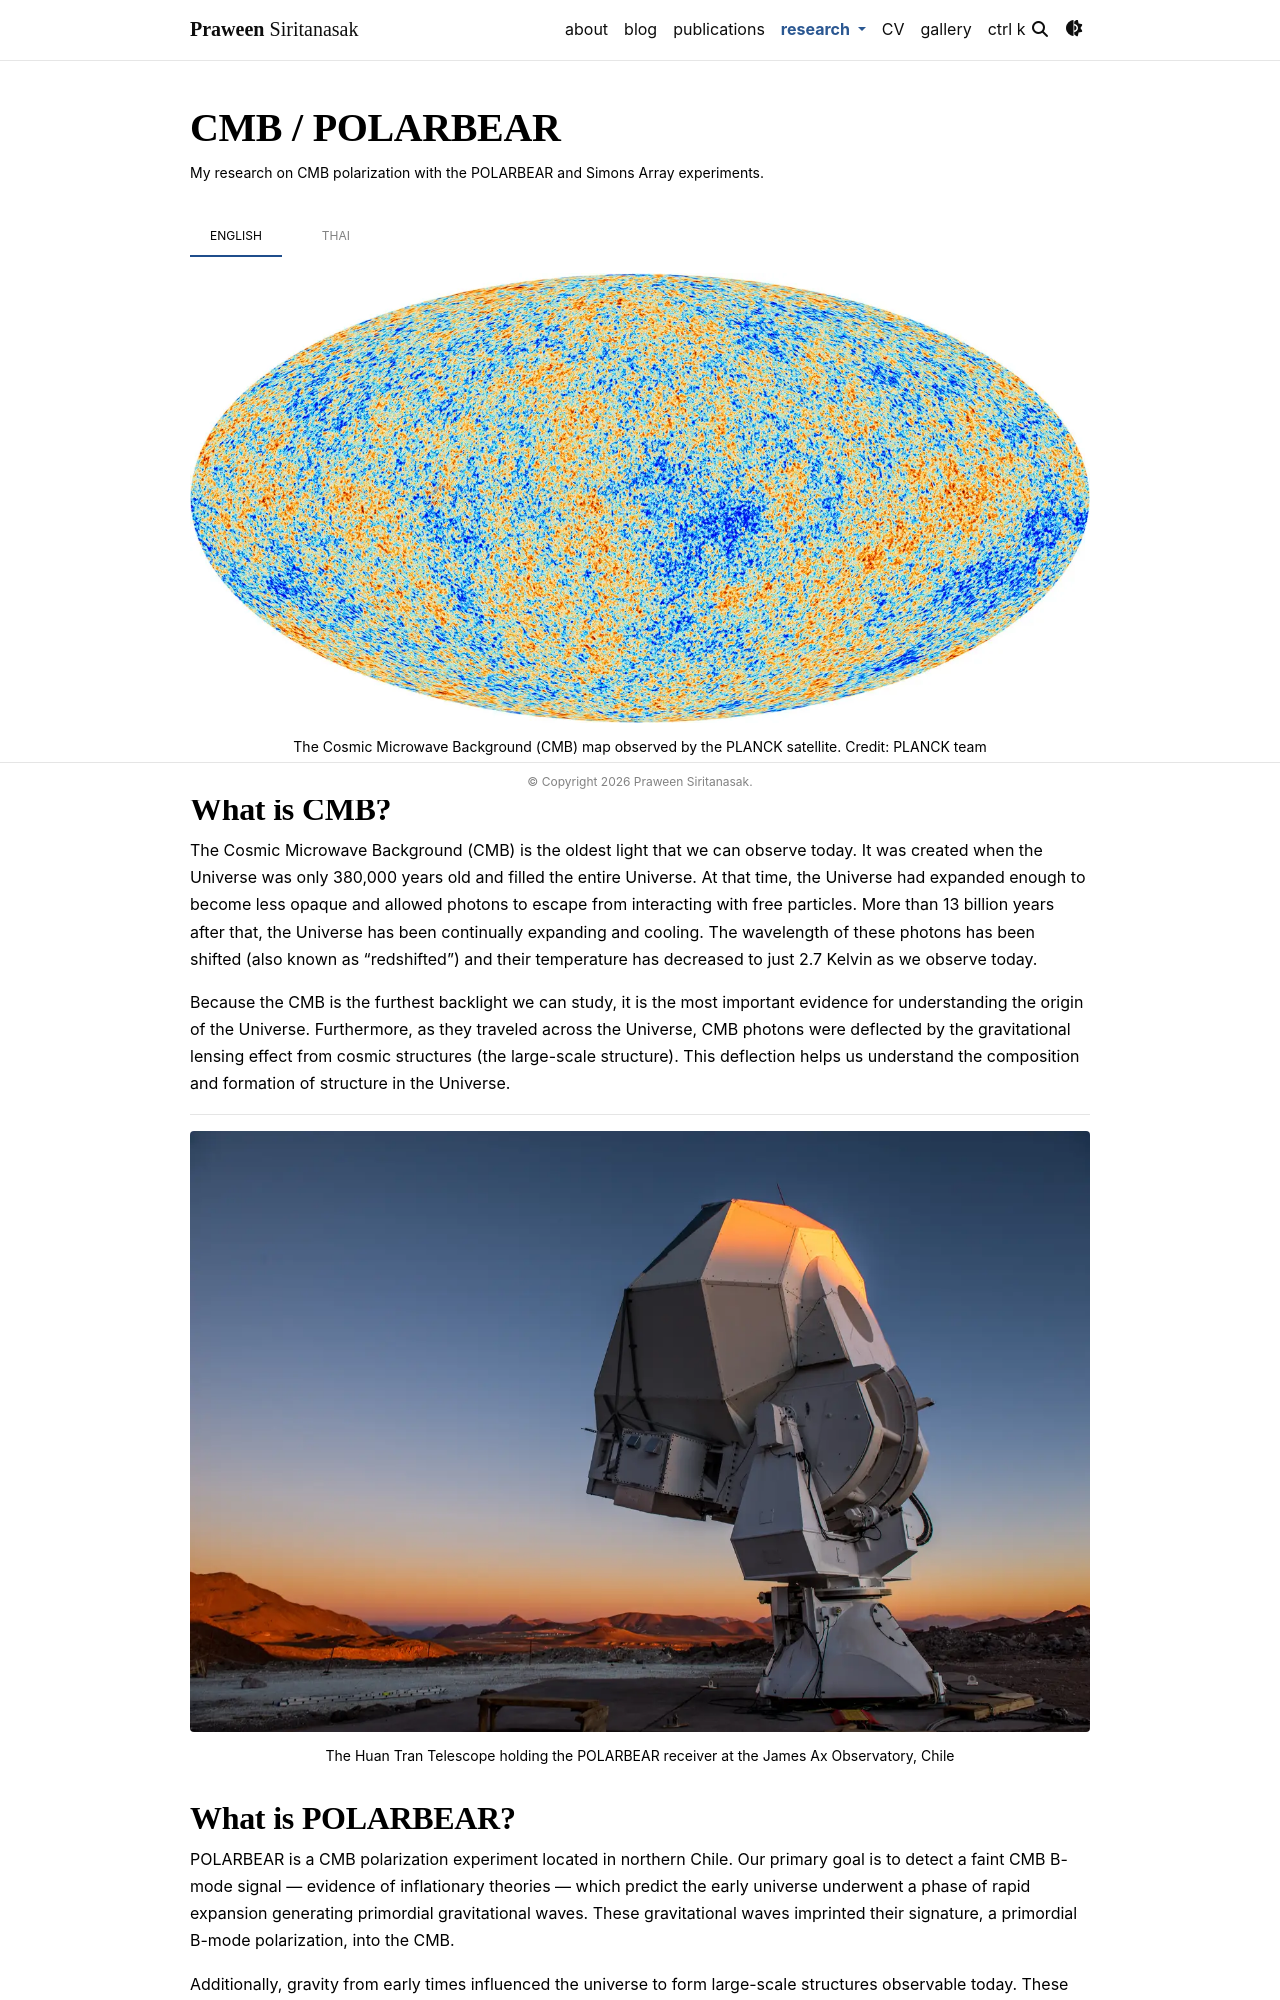

repository: psiritanasak/psiritanasak.github.io · page: research/index.html · generator: jekyll

---
layout: page
title: CMB / POLARBEAR
permalink: /research/
description: My research on CMB polarization with the POLARBEAR and Simons Array experiments.
nav: false
tabs: true
---

{% tabs research-lang %}

{% tab research-lang English %}

<div class="row mt-3 mb-2">
  <div class="col-sm mt-3 mt-md-0">
    {% include figure.liquid loading="eager" path="assets/img/cmb-planck.jpg" caption="The Cosmic Microwave Background (CMB) map observed by the PLANCK satellite. Credit: PLANCK team" class="img-fluid rounded z-depth-1" %}
  </div>
</div>

## What is CMB?

The Cosmic Microwave Background (CMB) is the oldest light that we can observe today. It was created when the Universe was only 380,000 years old and filled the entire Universe. At that time, the Universe had expanded enough to become less opaque and allowed photons to escape from interacting with free particles. More than 13 billion years after that, the Universe has been continually expanding and cooling. The wavelength of these photons has been shifted (also known as "redshifted") and their temperature has decreased to just 2.7 Kelvin as we observe today.

Because the CMB is the furthest backlight we can study, it is the most important evidence for understanding the origin of the Universe. Furthermore, as they traveled across the Universe, CMB photons were deflected by the gravitational lensing effect from cosmic structures (the large-scale structure). This deflection helps us understand the composition and formation of structure in the Universe.

---

<div class="row mt-3 mb-2">
  <div class="col-sm mt-3 mt-md-0">
    {% include figure.liquid loading="eager" path="assets/img/polarbear-telescope.jpg" caption="The Huan Tran Telescope holding the POLARBEAR receiver at the James Ax Observatory, Chile" class="img-fluid rounded z-depth-1" %}
  </div>
</div>

## What is POLARBEAR?

POLARBEAR is a CMB polarization experiment located in northern Chile. Our primary goal is to detect a faint CMB B-mode signal — evidence of inflationary theories — which predict the early universe underwent a phase of rapid expansion generating primordial gravitational waves. These gravitational waves imprinted their signature, a primordial B-mode polarization, into the CMB.

Additionally, gravity from early times influenced the universe to form large-scale structures observable today. These structures distorted early CMB photons and transformed E-mode to B-mode polarization. POLARBEAR measurements also help us understand the neutrino mass and dark energy.

POLARBEAR was deployed in the Atacama Desert in October 2011 and saw first light in January 2012. Since then the collaboration has published numerous results, including the first detection of CMB B-mode polarization from gravitational lensing in 2014.

---

<div class="row mt-3 mb-2">
  <div class="col-sm mt-3 mt-md-0">
    {% include figure.liquid loading="eager" path="assets/img/polarization-modes.jpg" caption="Top: gradient-like E-mode polarization pattern. Bottom: curl-like B-mode polarization pattern." class="img-fluid rounded z-depth-1" %}
  </div>
</div>
